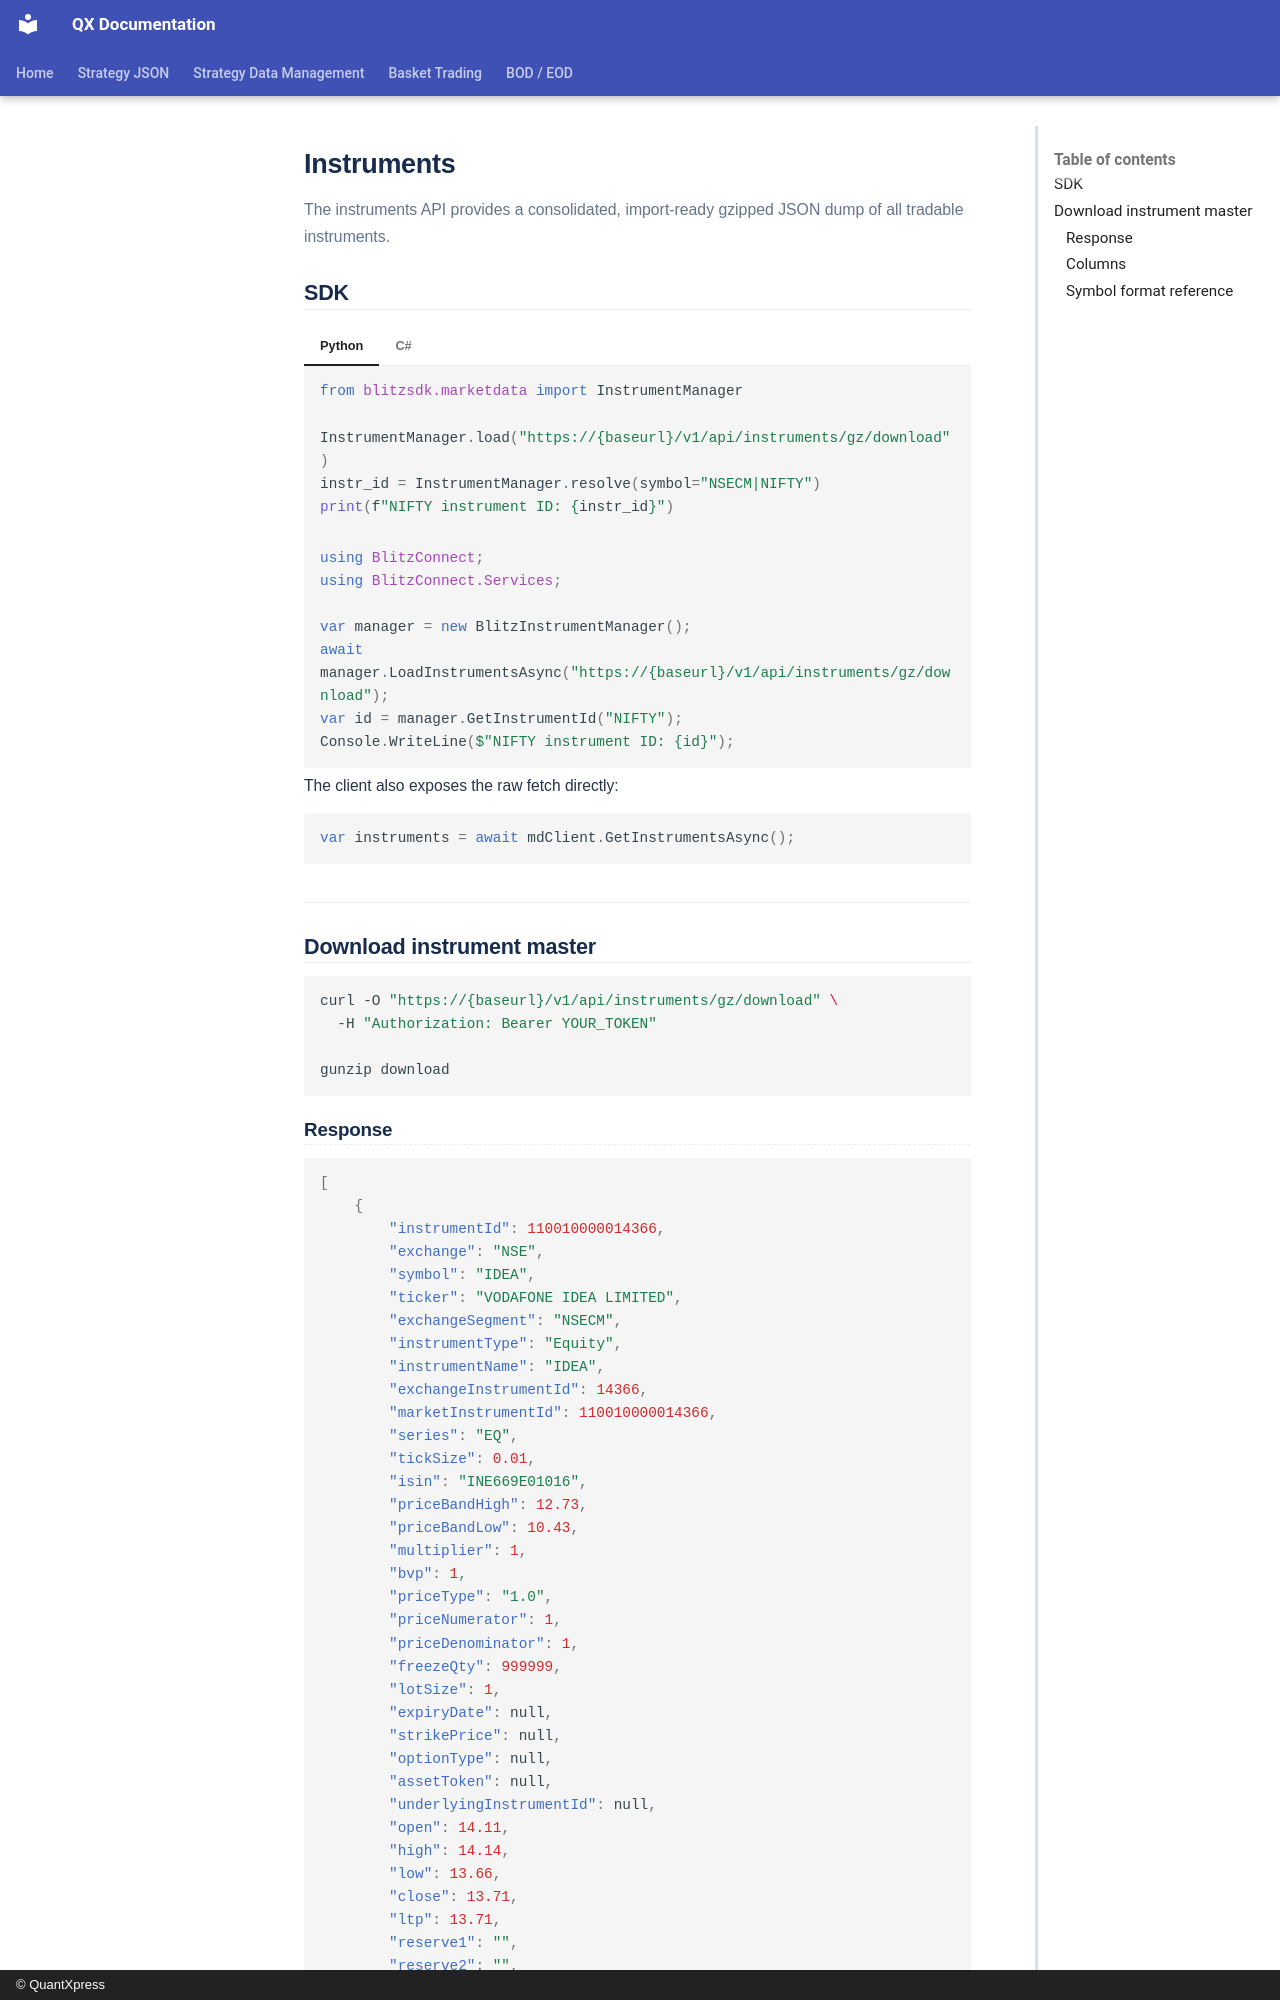

repository: Rohan-quantxpress/QX-Documentation · page: blitz-api/sdk/blitzconnect-api/instruments/index.html · generator: mkdocs · copyright: © QuantXpress

# Instruments

The instruments API provides a consolidated, import-ready gzipped JSON dump of all tradable instruments.

## SDK

=== "Python"

    ```python
    from blitzsdk.marketdata import InstrumentManager

    InstrumentManager.load("https://{baseurl}/v1/api/instruments/gz/download")
    instr_id = InstrumentManager.resolve(symbol="NSECM|NIFTY")
    print(f"NIFTY instrument ID: {instr_id}")
    ```

=== "C#"

    ```csharp
    using BlitzConnect;
    using BlitzConnect.Services;

    var manager = new BlitzInstrumentManager();
    await manager.LoadInstrumentsAsync("https://{baseurl}/v1/api/instruments/gz/download");
    var id = manager.GetInstrumentId("NIFTY");
    Console.WriteLine($"NIFTY instrument ID: {id}");
    ```
    
    The client also exposes the raw fetch directly:
    
    ```csharp
    var instruments = await mdClient.GetInstrumentsAsync();
    ```

---

## Download instrument master

```bash
curl -O "https://{baseurl}/v1/api/instruments/gz/download" \
  -H "Authorization: Bearer YOUR_TOKEN"

gunzip download
```
